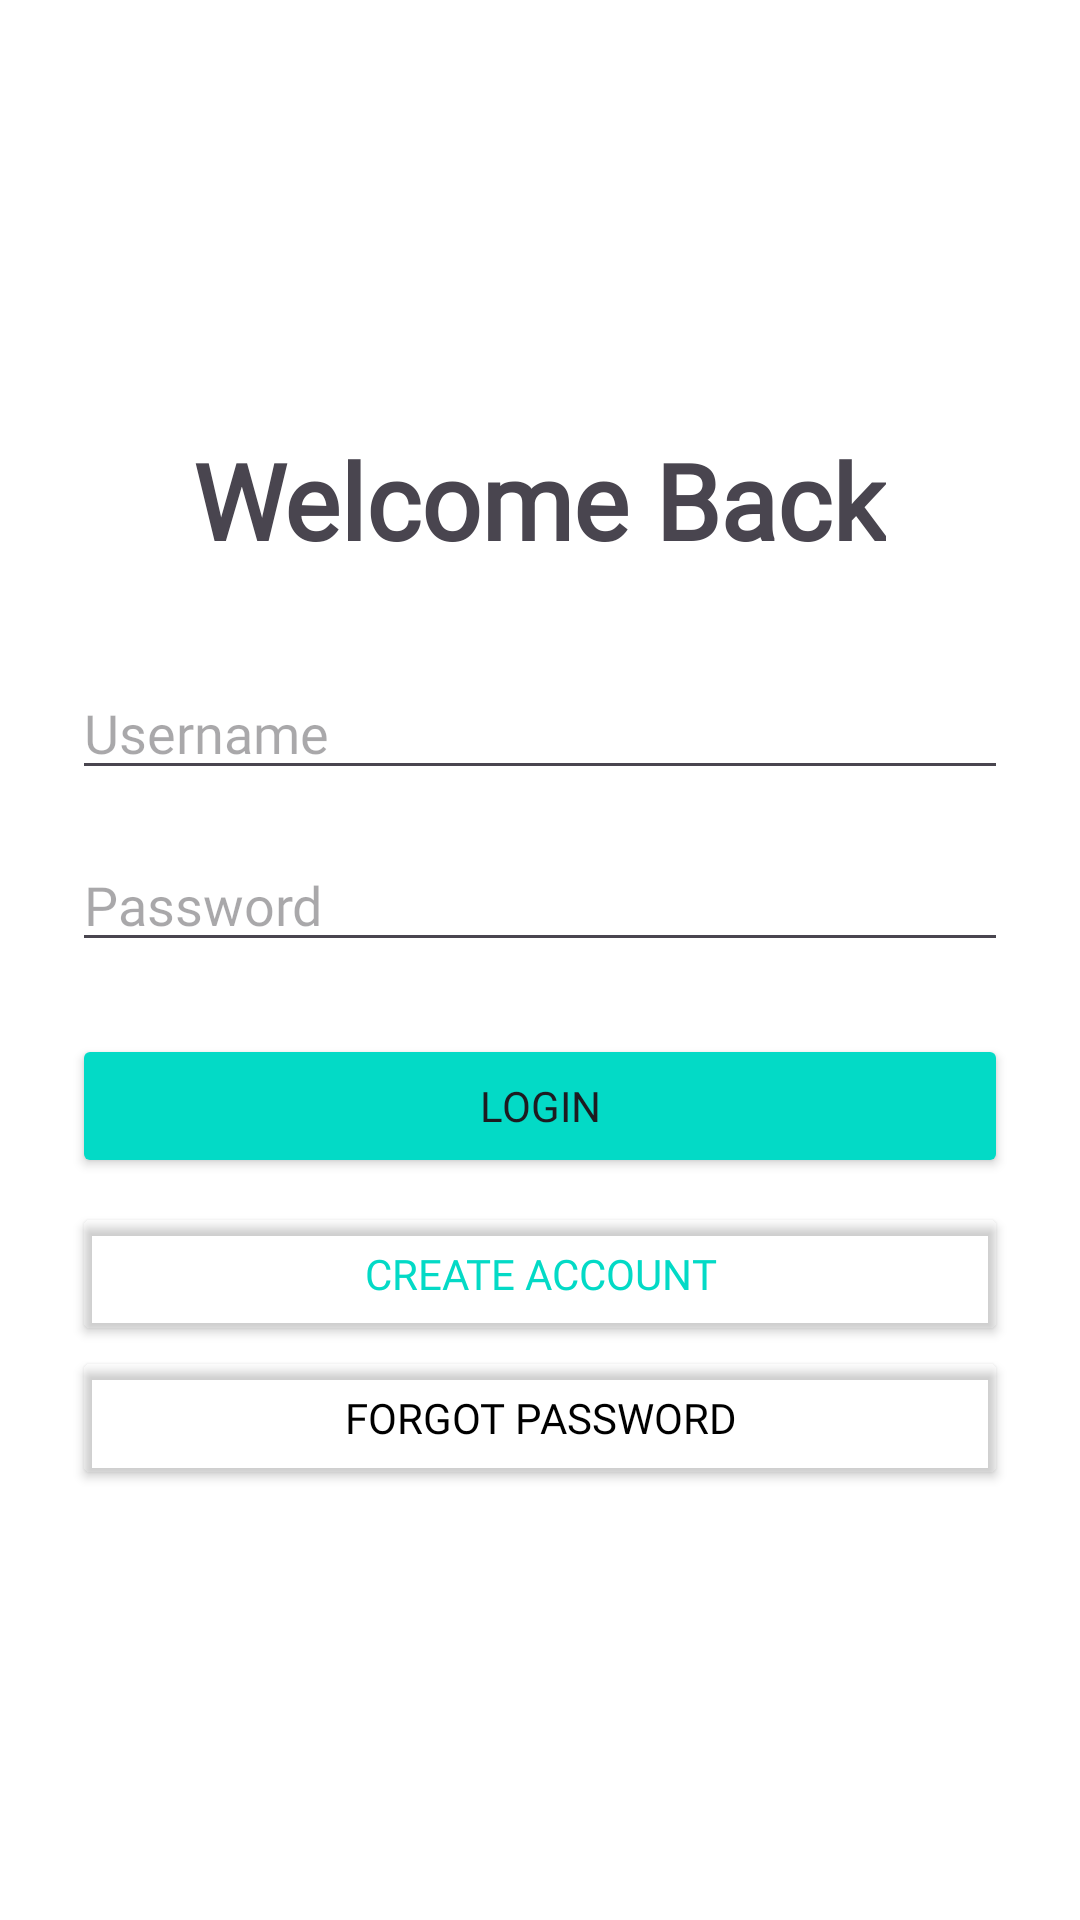

This screen was rendered from an Android layout file. Write that file and the resources it references.
<!-- AndroidManifest.xml: application theme Theme.Material3.Light.NoActionBar -->
<!-- res/layout/activity_login.xml -->
<?xml version="1.0" encoding="utf-8"?>
<layout xmlns:android="http://schemas.android.com/apk/res/android"
    xmlns:app="http://schemas.android.com/apk/res-auto"
    xmlns:tools="http://schemas.android.com/tools">

    <LinearLayout
        android:layout_width="match_parent"
        android:layout_height="match_parent"
        android:orientation="vertical"
        android:padding="24dp"
        android:gravity="center"
        android:background="@color/white">

        <TextView
            android:layout_width="wrap_content"
            android:layout_height="wrap_content"
            android:text="Welcome Back"
            android:fontFamily="@font/profile_pro_bold"
            android:textSize="35sp"
            android:textStyle="bold"
            android:layout_marginBottom="32dp"/>

        <EditText
            android:id="@+id/et_username"
            android:layout_width="match_parent"
            android:layout_height="wrap_content"
            android:hint="Username"
            android:fontFamily="@font/profile_pro"
            android:inputType="text"
            android:layout_marginBottom="16dp"/>

        <EditText
            android:id="@+id/et_password"
            android:layout_width="match_parent"
            android:layout_height="wrap_content"
            android:hint="Password"
            android:fontFamily="@font/profile_pro"
            android:inputType="textPassword"
            android:layout_marginBottom="24dp"/>

        <Button
            android:id="@+id/btn_login"
            android:layout_width="match_parent"
            android:layout_height="wrap_content"
            android:text="Login"
            android:layout_marginBottom="8dp"
            android:fontFamily="@font/profile_pro"
            android:backgroundTint="@color/design_default_color_secondary"/>

        <Button
            android:id="@+id/btn_register"
            android:layout_width="match_parent"
            android:layout_height="wrap_content"
            android:text="Create account"
            android:fontFamily="@font/profile_pro"
            android:backgroundTint="@android:color/transparent"
            android:textColor="@color/design_default_color_secondary"/>

        <Button
            android:id="@+id/btn_forgot_password"
            android:layout_width="match_parent"
            android:layout_height="wrap_content"
            android:text="Forgot Password"
            android:fontFamily="@font/profile_pro"
            android:backgroundTint="@android:color/transparent"
            android:textColor="@color/black"/>

    </LinearLayout>
</layout>
<!-- resources referenced by this layout -->
<resources>

  <!-- not gathered from this repository: default colours our renderer supplied (Android Studio template values) -->
  <color name="black">#FF000000</color>
  <color name="white">#FFFFFFFF</color>
</resources>
